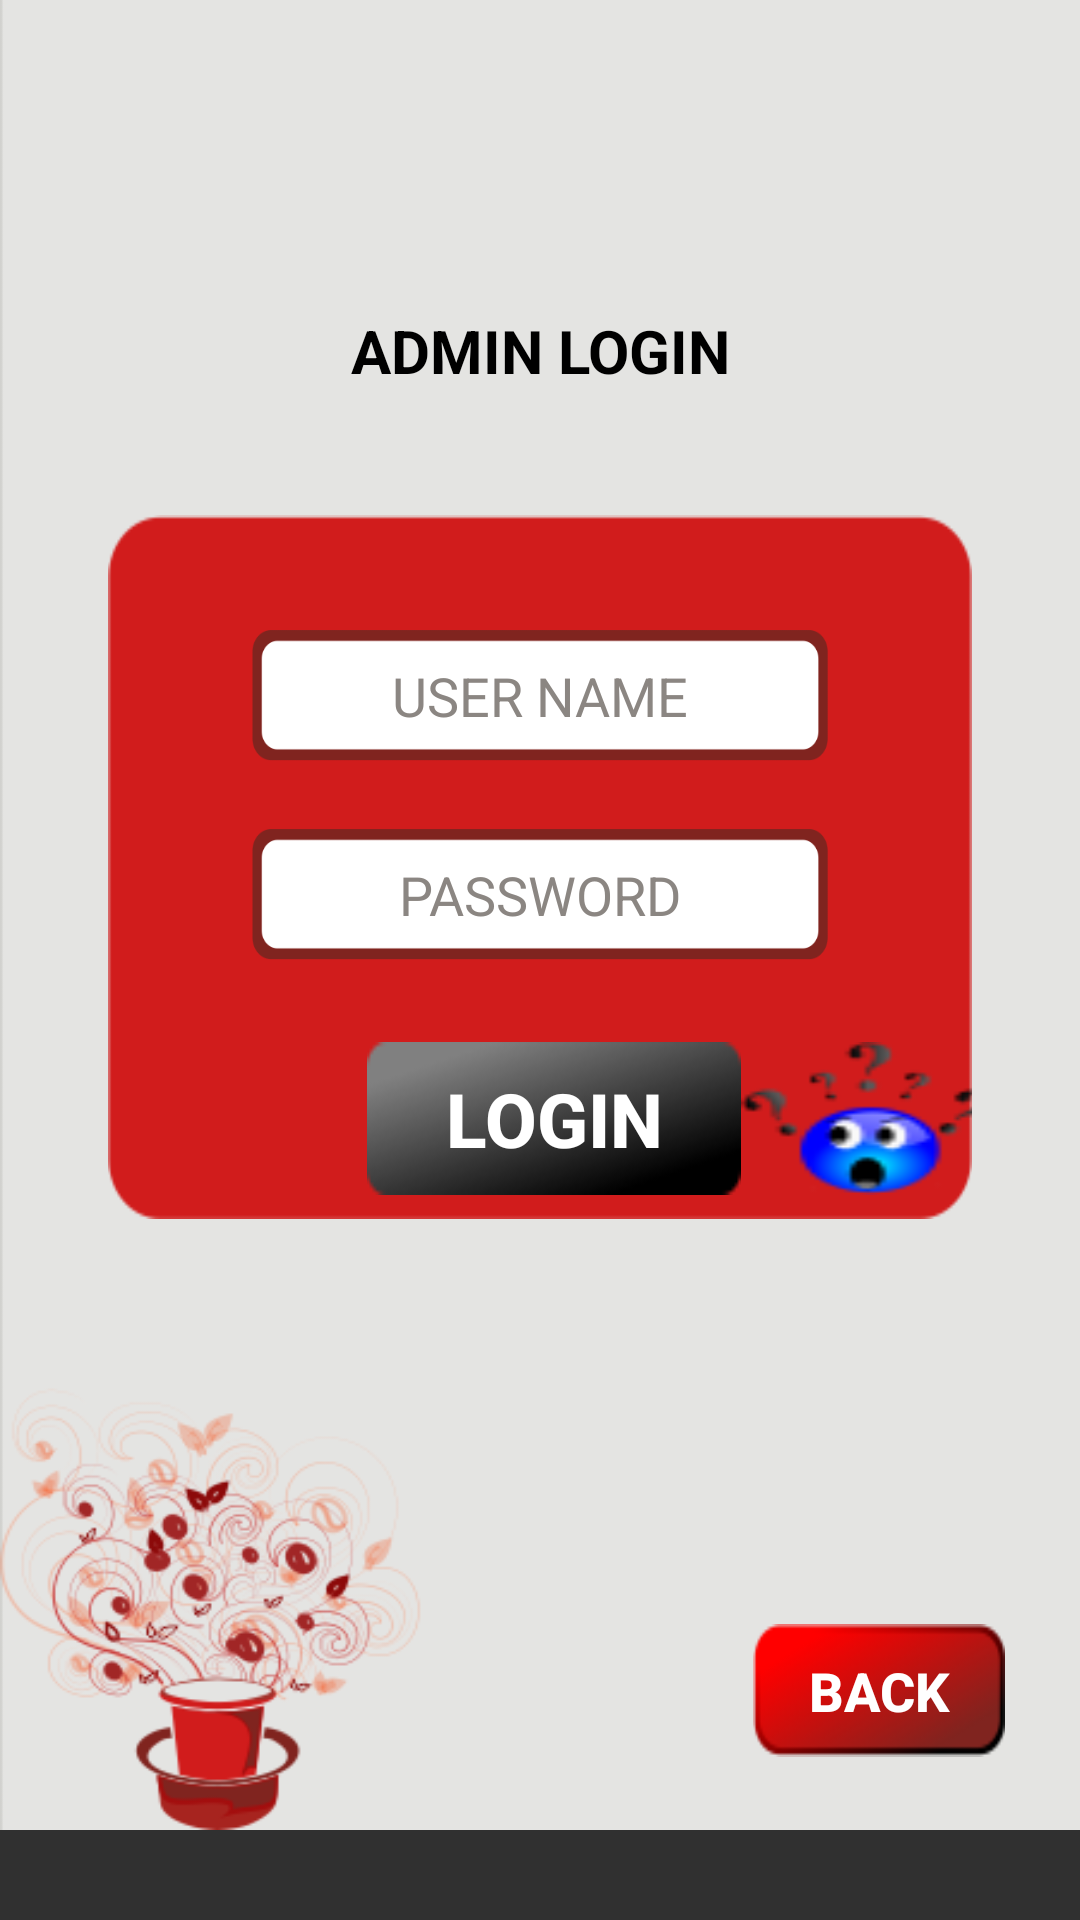

The Android layout XML behind this screen, and the referenced resources:
<!-- AndroidManifest.xml: application theme AppTheme -->
<!-- res/layout/adminlogin1.xml -->
<?xml version="1.0" encoding="utf-8"?>
<ScrollView
    xmlns:android="http://schemas.android.com/apk/res/android"
    android:layout_width="fill_parent"
    android:layout_height="wrap_content"
   >
    <LinearLayout
        android:layout_width="fill_parent"
        android:layout_height="fill_parent"
        android:weightSum="4">
<LinearLayout
    android:layout_width="@dimen/scroll_width"
    android:layout_height="@dimen/scroll_height"
    android:background="@drawable/background"
    android:orientation="vertical"
    android:focusableInTouchMode="true"
   >



    <LinearLayout
        android:id="@+id/lconnections"
        android:layout_width="fill_parent"
        android:layout_height="0dp"
        android:layout_weight="0.4"
        android:background="@drawable/kaapiwala_tab"
        android:orientation="vertical">

    </LinearLayout>


    <LinearLayout
        android:layout_width="fill_parent"
        android:layout_height="0dp"
        android:orientation="horizontal"
        android:layout_weight="0.7"
        android:weightSum="3">
        <TextView
            android:id="@+id/textView1"
            android:layout_width="0dp"
            android:layout_height="fill_parent"
            android:visibility="invisible"
            android:layout_weight="0.5"/>


        <TextView
            android:id="@+id/textView"
            android:layout_width="0dp"
            android:layout_height="fill_parent"
            android:layout_weight="2"
            android:text="ADMIN LOGIN"
            android:textAlignment="center"
            android:textColor="#000000"
            android:textSize="@dimen/heading"
            android:textStyle="bold"
            android:gravity="center"/>

        <TextView
            android:id="@+id/textView3"
            android:layout_width="0dp"
            android:layout_height="fill_parent"
            android:visibility="invisible"
            android:layout_weight="0.5"/>

    </LinearLayout>


    <LinearLayout
        android:layout_width="fill_parent"
        android:layout_height="0dp"
        android:layout_weight="1.5"
        android:orientation="horizontal"
        android:weightSum="3">
        --------------------------------

        <LinearLayout
            android:layout_width="0dp"
            android:layout_height="fill_parent"
            android:layout_weight="0.3"
            android:orientation="horizontal">

        </LinearLayout>

        ------------------------------------

        <LinearLayout
            android:layout_width="0dp"
            android:layout_height="fill_parent"
            android:layout_weight="2.4"
            android:background="@drawable/dispaly_background"
            android:orientation="vertical"
            android:weightSum="6">

            <LinearLayout
                android:layout_width="fill_parent"
                android:layout_height="0dp"
                android:layout_weight="0.6"
                android:orientation="horizontal"
                android:weightSum="3">


            </LinearLayout>

            <LinearLayout
                android:layout_width="fill_parent"
                android:layout_height="0dp"
                android:layout_weight="1.5"
                android:orientation="horizontal">

                <Space
                    android:layout_width="0dp"
                    android:layout_height="fill_parent"
                    android:layout_weight="0.5" />

                <EditText
                    android:id="@+id/etusernameadmin1"
                    android:layout_width="0dp"
                    android:layout_height="fill_parent"
                    android:layout_marginTop="15dp"
                    android:layout_weight="2"
                    android:background="@drawable/username02"
                    android:cursorVisible="true"
                    android:focusableInTouchMode="true"
                    android:hint="USER NAME"
                    android:imeOptions="actionNext"
                    android:maxLength="20"
                    android:maxLines="1"
                    android:textAlignment="center"
                    android:textColor="#000000"
                    android:textColorHint="#8b8682"
                    android:textSize="@dimen/campaign_textfontsize"

                    />

                <Space
                    android:layout_width="0dp"
                    android:layout_height="fill_parent"
                    android:layout_weight="0.5" />


            </LinearLayout>

            <LinearLayout
                android:layout_width="fill_parent"
                android:layout_height="0dp"
                android:layout_weight="0.2"
                android:orientation="horizontal">

            </LinearLayout>

            <LinearLayout
                android:layout_width="fill_parent"
                android:layout_height="0dp"
                android:layout_weight="1.5"
                android:orientation="horizontal">

                <Space
                    android:layout_width="0dp"
                    android:layout_height="fill_parent"
                    android:layout_weight="0.5" />

                <EditText
                    android:id="@+id/etpaswdadmin1"
                    android:layout_width="0dp"
                    android:layout_height="fill_parent"
                    android:layout_marginTop="15dp"
                    android:layout_weight="2"
                    android:background="@drawable/username02"
                    android:focusableInTouchMode="true"
                    android:hint="PASSWORD"

                    android:inputType="textPassword"
                    android:maxLength="20"
                    android:maxLines="1"
                    android:textAlignment="center"
                    android:textColor="#000000"
                    android:textColorHint="#8b8682"
                    android:textSize="@dimen/campaign_textfontsize"
                    android:imeOptions="actionNext" />


                <LinearLayout
                    android:layout_width="0dp"
                    android:layout_height="fill_parent"
                    android:layout_weight="0.5" />

            </LinearLayout>

            <LinearLayout
                android:layout_width="fill_parent"
                android:layout_height="0dp"
                android:layout_weight="0.7"
                android:orientation="horizontal"
                android:weightSum="3">


                <TextView
                    android:id="@+id/textViewforgotpaswd"
                    android:layout_width="fill_parent"
                    android:layout_height="fill_parent"
                    android:layout_marginTop="5dp"

                    android:clickable="true"
                    android:textAlignment="center"
                    android:textColor="#000000"
                    android:textSize="@dimen/buton_size" />


            </LinearLayout>

            <LinearLayout
                android:layout_width="fill_parent"
                android:layout_height="0dp"
                android:layout_weight="1.3"
                android:orientation="horizontal"
                android:weightSum="3">

                <Button
                    android:id="@+id/button1"
                    android:layout_width="0dp"
                    android:layout_height="fill_parent"
                    android:layout_weight="0.9"
                    android:text="Button"
                    android:visibility="invisible" />

                <Button
                    android:id="@+id/buttonadminloginadmin"
                    android:layout_width="0dp"
                    android:layout_height="fill_parent"
                    android:layout_weight="1.3"
                    android:background="@drawable/btnclick"
                    android:text="LOGIN"
                    android:textColor="#FFFFFF"
                    android:textSize="@dimen/savelogin"
                    android:textStyle="bold"
                    android:visibility="visible"
                    android:imeOptions="actionDone"/>

                <Button
                    android:id="@+id/btnforgot"
                    android:layout_width="0dp"
                    android:layout_height="fill_parent"
                    android:layout_weight="0.9"
                    android:background="@drawable/forgot"

                    android:visibility="visible" />


            </LinearLayout>


        </LinearLayout>
        -----------------------------------------

        <LinearLayout
            android:layout_width="0dp"
            android:layout_height="fill_parent"
            android:layout_weight="0.3"
            android:orientation="horizontal">

        </LinearLayout>


    </LinearLayout>


    <LinearLayout
        android:layout_width="fill_parent"
        android:layout_height="0dp"
        android:layout_weight="1.3"
        android:orientation="vertical"
        android:weightSum="6">

        <LinearLayout
            android:layout_width="fill_parent"
            android:layout_height="0dp"
            android:layout_weight="1"></LinearLayout>

        <LinearLayout
            android:layout_width="fill_parent"
            android:layout_height="0dp"
            android:layout_weight="1.3"
            android:orientation="horizontal"
            android:weightSum="2">

            <Space
                android:layout_width="0dp"
                android:layout_height="fill_parent"
                android:layout_weight="1.4" />


            <Space
                android:layout_width="0dp"
                android:layout_height="fill_parent"
                android:layout_weight="0.2" />


        </LinearLayout>


        <LinearLayout
            android:layout_width="fill_parent"
            android:layout_height="0dp"
            android:layout_weight="0.2"></LinearLayout>


        <LinearLayout
            android:layout_width="fill_parent"
            android:layout_height="0dp"
            android:layout_weight="1.3"
            android:orientation="horizontal"
            android:weightSum="2">

            <Space
                android:layout_width="0dp"
                android:layout_height="fill_parent"
                android:layout_weight="1.4" />


            <Space
                android:layout_width="0dp"
                android:layout_height="fill_parent"
                android:layout_weight="0.2" />


        </LinearLayout>


        <LinearLayout
            android:layout_width="fill_parent"
            android:layout_height="0dp"
            android:layout_weight="0.2">


        </LinearLayout>
        <LinearLayout
            android:layout_width="fill_parent"
            android:layout_height="0dp"
            android:weightSum="2"
            android:layout_weight="1.3"
            android:orientation="horizontal">

            <Space
                android:layout_width="0dp"
                android:layout_height="fill_parent"
                android:layout_weight="1.5" />

            <Button
                android:id="@+id/buttonback"
                android:layout_width="0dp"
                android:layout_height="fill_parent"
                android:layout_marginRight="25dp"
                android:layout_weight="0.5"
                android:background="@drawable/readsetback"
                android:text="BACK"
                android:textColor="#FFFFFF"
                android:textSize="@dimen/campaign_textfontsize"
                android:textStyle="bold" />


        </LinearLayout>



    </LinearLayout>

</LinearLayout>

</LinearLayout>

</ScrollView>
<!-- resources referenced by this layout -->
<resources>
  <dimen name="buton_size">18sp</dimen>
  <dimen name="campaign_textfontsize">16sp</dimen>
  <dimen name="heading">20sp</dimen>
  <dimen name="savelogin">38sp</dimen>
  <dimen name="scroll_height">510dp</dimen>
  <dimen name="scroll_width">320dp</dimen>
  <!-- drawable background: png bitmap (drawable, 46665 bytes) -->
  <!-- drawable btnclick (drawable) -->
  <?xml version="1.0" encoding="utf-8"?>
  <selector xmlns:android="http://schemas.android.com/apk/res/android">
      <item android:state_focused="true" android:state_pressed="false" android:drawable="@drawable/savelogin" />
      <item android:state_focused="true" android:state_pressed="true" android:drawable="@drawable/grad2" />
      <item android:state_focused="false" android:state_pressed="true" android:drawable="@drawable/grad2" />
      <item android:drawable="@drawable/savelogin" />
  </selector>
  <!-- drawable dispaly_background: png bitmap (drawable, 4855 bytes) -->
  <!-- drawable forgot: png bitmap (drawable, 5827 bytes) -->
  <!-- drawable kaapiwala_tab: png bitmap (mipmap-hdpi, 1227 bytes) -->
  <!-- drawable readsetback (drawable) -->
  <?xml version="1.0" encoding="utf-8"?>
  <selector xmlns:android="http://schemas.android.com/apk/res/android">
      <item android:state_focused="true" android:state_pressed="false" android:drawable="@drawable/back" />
      <item android:state_focused="true" android:state_pressed="true" android:drawable="@drawable/gradient" />
      <item android:state_focused="false" android:state_pressed="true" android:drawable="@drawable/gradient" />
      <item android:drawable="@drawable/back" />
  </selector>
  <!-- drawable username02: png bitmap (drawable, 6122 bytes) -->
  <style name="AppTheme" parent="Theme.AppCompat.NoActionBar">
          
          <item name="colorPrimary">@color/colorPrimary</item>
          <item name="colorPrimaryDark">@color/colorPrimaryDark</item>
          <item name="colorAccent">@color/colorAccent</item>
      </style>
  <!-- drawable savelogin: png bitmap (drawable, 3509 bytes) -->
  <!-- drawable grad2 (drawable) -->
  <?xml version="1.0" encoding="utf-8"?>
  <layer-list xmlns:android="http://schemas.android.com/apk/res/android" >
  
      <item>
          <shape xmlns:android="http://schemas.android.com/apk/res/android">
              <gradient android:angle="90" android:startColor="#8b8682" android:centerColor="#8b8682" android:endColor="#8b8682"/>
          </shape>
      </item>
  </layer-list>
  <!-- drawable back: png bitmap (drawable, 4649 bytes) -->
  <!-- drawable gradient (drawable) -->
  <?xml version="1.0" encoding="utf-8"?>
  <layer-list xmlns:android="http://schemas.android.com/apk/res/android" >
      <item>
          <bitmap android:src="@drawable/login01"/>
      </item>
      <item>
          <bitmap android:src="@drawable/options_background01"/>
      </item>
      <item>
          <shape xmlns:android="http://schemas.android.com/apk/res/android">
              <gradient android:angle="90" android:startColor="#880f0f10" android:centerColor="#880d0d0f" android:endColor="#885d5d5e"/>
          </shape>
      </item>
  </layer-list>
  <!-- drawable login01: png bitmap (drawable, 10120 bytes) -->
  <!-- drawable options_background01: png bitmap (drawable, 3388 bytes) -->
  <!-- not gathered from this repository: default colours our renderer supplied (Android Studio template values) -->
  <color name="colorPrimary">#FF6200EE</color>
  <color name="colorPrimaryDark">#FF3700B3</color>
  <color name="colorAccent">#FF03DAC5</color>
</resources>
